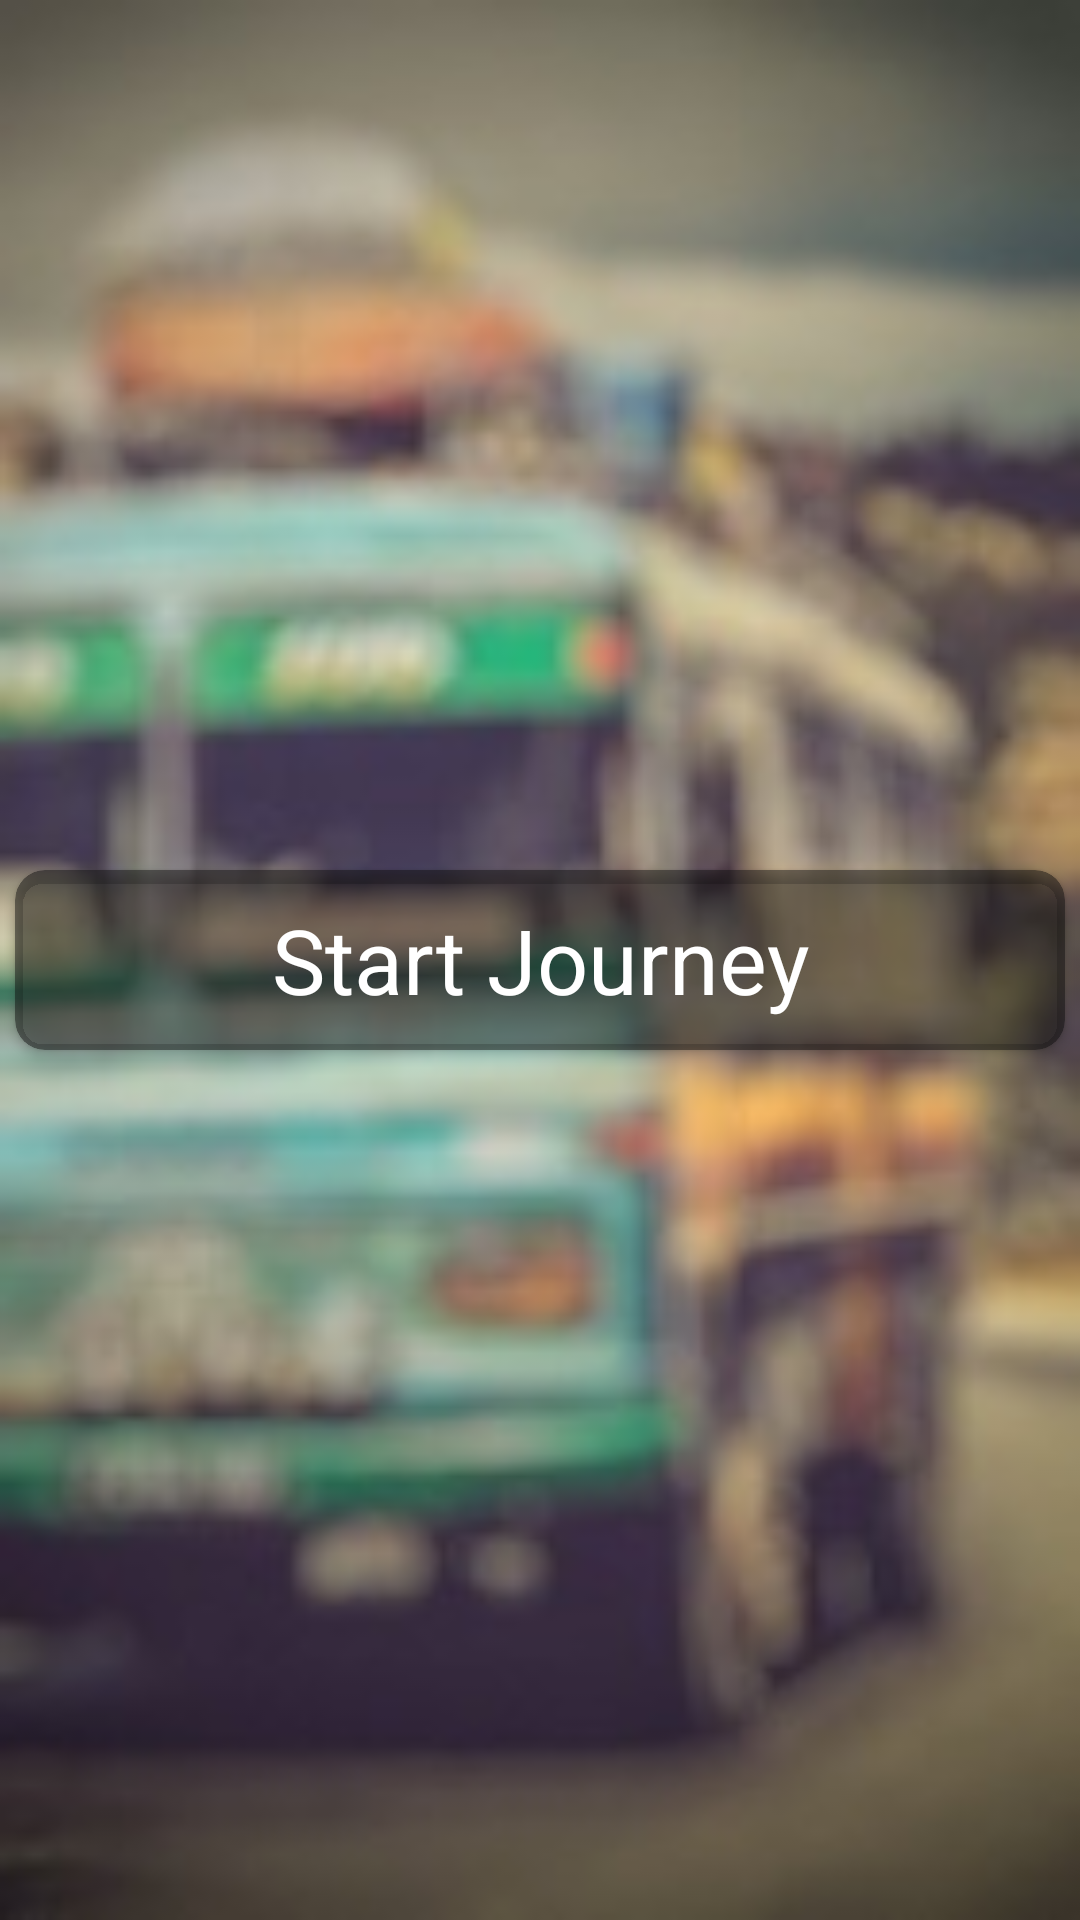

Layout XML and referenced resources for this Android screen:
<!-- AndroidManifest.xml: application theme AppTheme -->
<!-- res/layout/activity_main.xml -->
<?xml version="1.0" encoding="utf-8"?>
<LinearLayout xmlns:android="http://schemas.android.com/apk/res/android"
    xmlns:app="http://schemas.android.com/apk/res-auto"
    xmlns:tools="http://schemas.android.com/tools"
    android:layout_width="match_parent"
    android:layout_height="match_parent"
    android:background="@drawable/background1"
    android:orientation="vertical"
    android:gravity="center"
    tools:context=".MainActivity">

    <android.support.v7.widget.CardView
        android:layout_width="350sp"
        android:layout_height="60sp"
        android:elevation="10sp"
        android:layout_margin="20sp"
        app:cardBackgroundColor="#780C0C0C"
        android:layout_gravity="center"
        android:onClick="startJourney"
        app:cardCornerRadius="10sp">

        <LinearLayout
            android:layout_width="match_parent"
            android:layout_height="match_parent">

            <TextView
                android:layout_width="match_parent"
                android:layout_height="match_parent"
                android:gravity="center"
                android:text="Start Journey"
                android:textColor="#ffffff"
                android:textSize="30sp" />
        </LinearLayout>
    </android.support.v7.widget.CardView>

</LinearLayout>
<!-- resources referenced by this layout -->
<resources>
  <!-- drawable background1: jpeg bitmap (drawable, 27018 bytes) -->
  <style name="AppTheme" parent="Theme.AppCompat.Light.DarkActionBar">
          
          <item name="colorPrimary">@color/colorPrimary</item>
          <item name="colorPrimaryDark">@color/colorPrimaryDark</item>
          <item name="colorAccent">@color/colorAccent</item>
      </style>
  <color name="colorPrimary">#0279B3</color>
  <color name="colorPrimaryDark">#0279B3</color>
  <color name="colorAccent">#A8BE04</color>
</resources>
